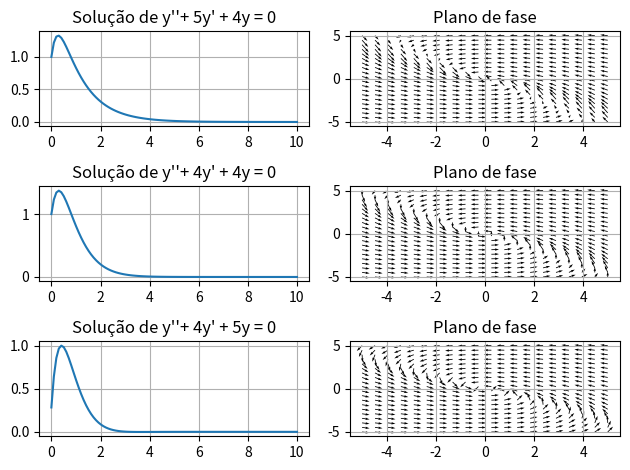

The matplotlib source for this figure:
import numpy as np
import matplotlib.pyplot as plt

# ~~~~~~~~~~~~~~~~~~~
# Soluções Analíticas
# ~~~~~~~~~~~~~~~~~~~

x = np.linspace(0, 10, 100)

def solucao1(x):
    return ((7/3)*np.exp(-x) - (4/3)*np.exp(-4*x))

def solucao2(x):
    return (np.exp(-2*x) +5*x*np.exp(-2*x))

def solucao3(x):
    return (np.exp(-2*x)*(np.cos(5)+5*np.sin(x)))

# ~~~~~~~~~~~~~~
# Campos de fase
# ~~~~~~~~~~~~~~

v_line = np.linspace(-5, 5, 20)
y_line = np.linspace(-5, 5, 20)
v,y = np.meshgrid(v_line, y_line)

Y = v

V1 = -(5*v + 4*y)
V2 = -(4*v + 4*y)
V3 = -(4*v + 5*y)

def normaliza_coordenadas(V, Y):
    N = np.sqrt(Y**2 + V**2)
    return (V/N) , (Y/N)

V1N, YN = normaliza_coordenadas(V1, Y)
V2N, YN = normaliza_coordenadas(V2, Y)
V3N, YN = normaliza_coordenadas(V3, Y)

# ~~~~~~~~~~~~~~~~~
# Plotando gráficos
# ~~~~~~~~~~~~~~~~~

fig, axes = plt.subplots(3, 2)

axes[0, 0].plot(x, solucao1(x), label='Resposta sobreamortecida')
axes[0, 0].set_title("Solução de y''+ 5y' + 4y = 0")
axes[0, 0].grid(True)

axes[0, 1].quiver(v, y, V1N, YN)
axes[0, 1].set_title("Plano de fase")
axes[0, 1].grid(True)

axes[1, 0].plot(x, solucao2(x), label='Resposta criticamente amortecida')
axes[1, 0].set_title("Solução de y''+ 4y' + 4y = 0")
axes[1, 0].grid(True)

axes[1, 1].quiver(v, y, V2N, YN)
axes[1, 1].set_title("Plano de fase")
axes[1, 1].grid(True)

axes[2, 0].plot(x, solucao3(x), label='Resposta subamortecida')
axes[2, 0].set_title("Solução de y''+ 4y' + 5y = 0")
axes[2, 0].grid(True)

axes[2, 1].quiver(v, y, V3N, YN)
axes[2, 1].set_title("Plano de fase")
axes[2, 1].grid(True)

plt.tight_layout()
plt.show()
